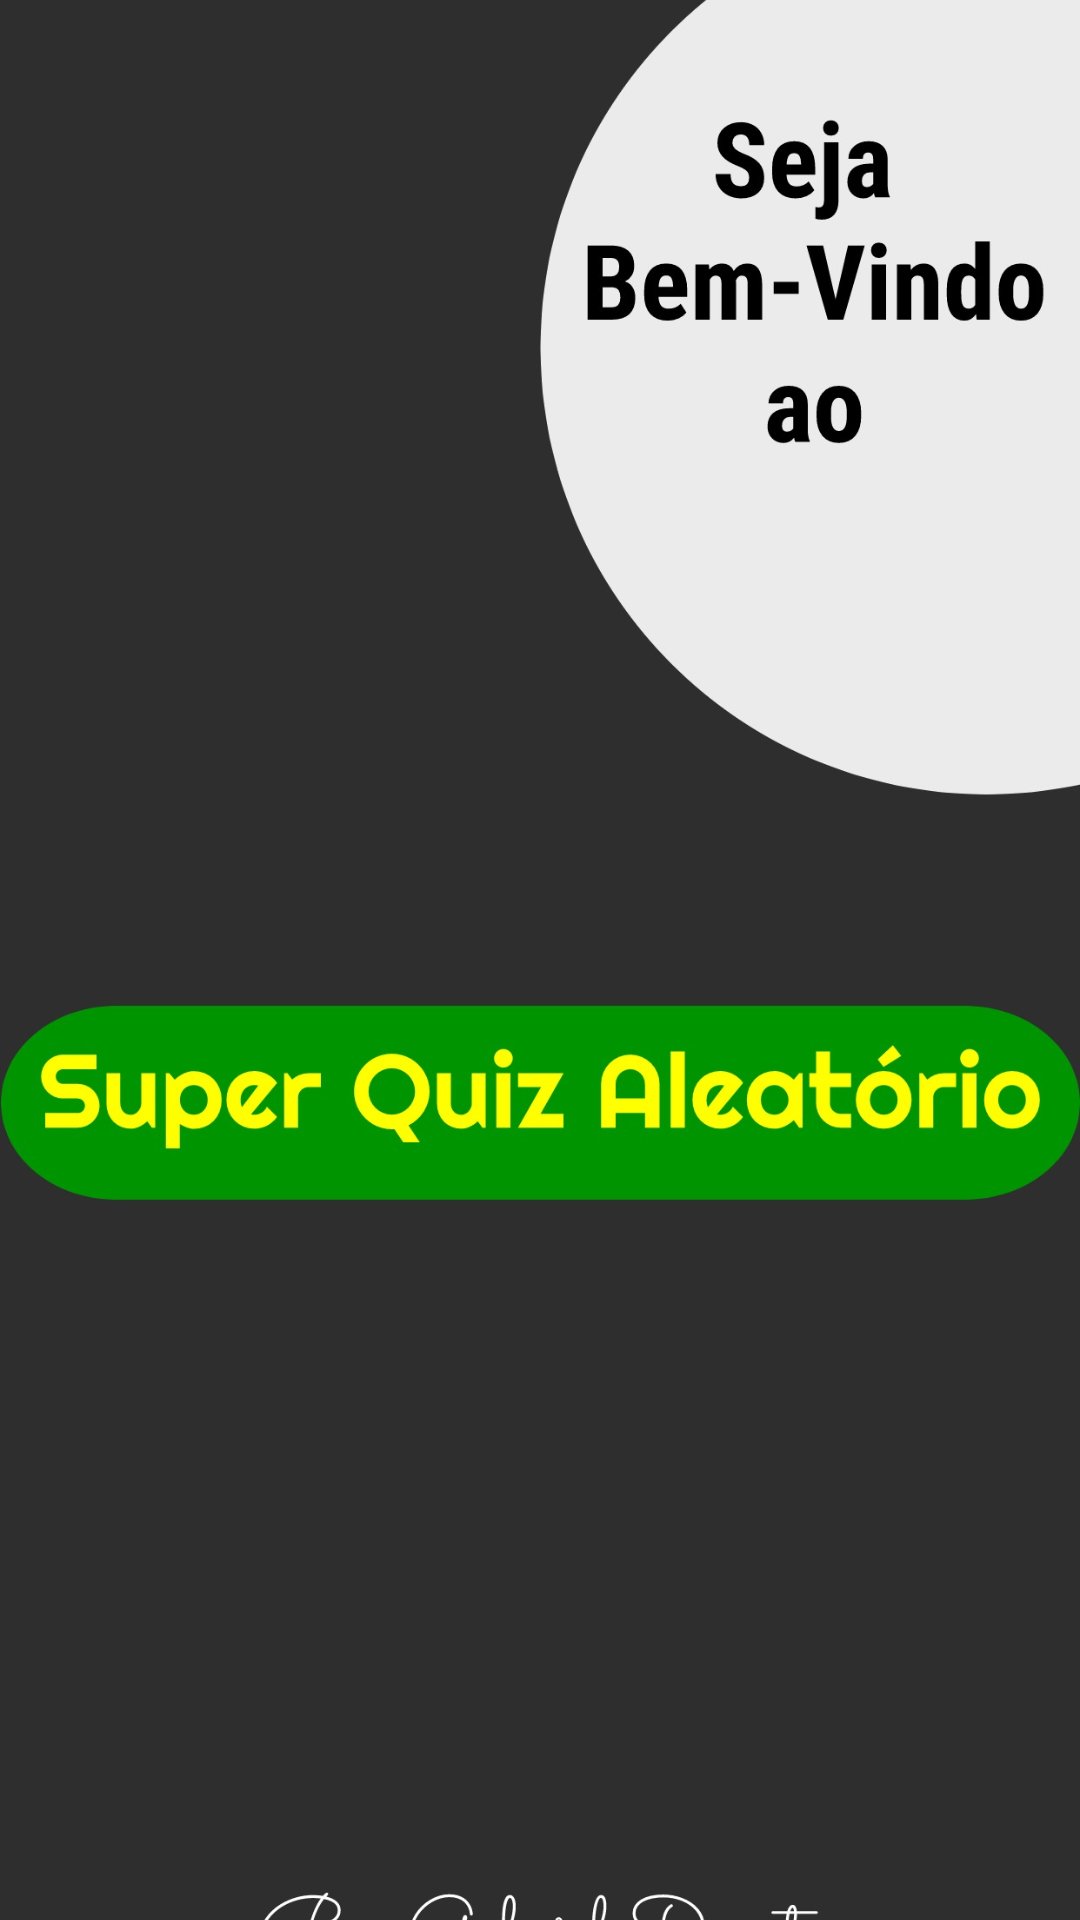

Write the Android layout XML for this screen, with the resource values it uses.
<!-- AndroidManifest.xml: application theme Theme.SuperQuizAleatório -->
<!-- res/layout/activity_splash_screen.xml -->
<?xml version="1.0" encoding="utf-8"?>
<LinearLayout xmlns:android="http://schemas.android.com/apk/res/android"
    xmlns:app="http://schemas.android.com/apk/res-auto"
    xmlns:tools="http://schemas.android.com/tools"
    android:layout_width="match_parent"
    android:layout_height="match_parent"
    android:background="#2E2E2E"
    android:orientation="horizontal"
    tools:context=".SplashScreen">


    <ImageView
        android:layout_width="match_parent"
        android:layout_height="match_parent"
        android:scaleType="centerCrop"
        android:src="@drawable/telasplash" />


</LinearLayout>
<!-- resources referenced by this layout -->
<resources>
  <!-- drawable telasplash: jpg bitmap (drawable, 112656 bytes) -->
  <style name="Theme.SuperQuizAleatório" parent="Theme.MaterialComponents.DayNight.DarkActionBar">
          
          <item name="colorPrimary">#FF2E2E2E</item>
          <item name="colorPrimaryVariant">#FF2E2E2E</item>
          <item name="colorOnPrimary">@color/black</item>
          
          <item name="colorSecondary">@color/teal_200</item>
          <item name="colorSecondaryVariant">@color/teal_700</item>
          <item name="colorOnSecondary">@color/black</item>
          
          <item name="android:statusBarColor" tools:targetApi="l">#FF2E2E2E</item>
          
      </style>
  <color name="black">#FF000000</color>
  <color name="teal_200">#FF03DAC5</color>
  <color name="teal_700">#FF018786</color>
</resources>
